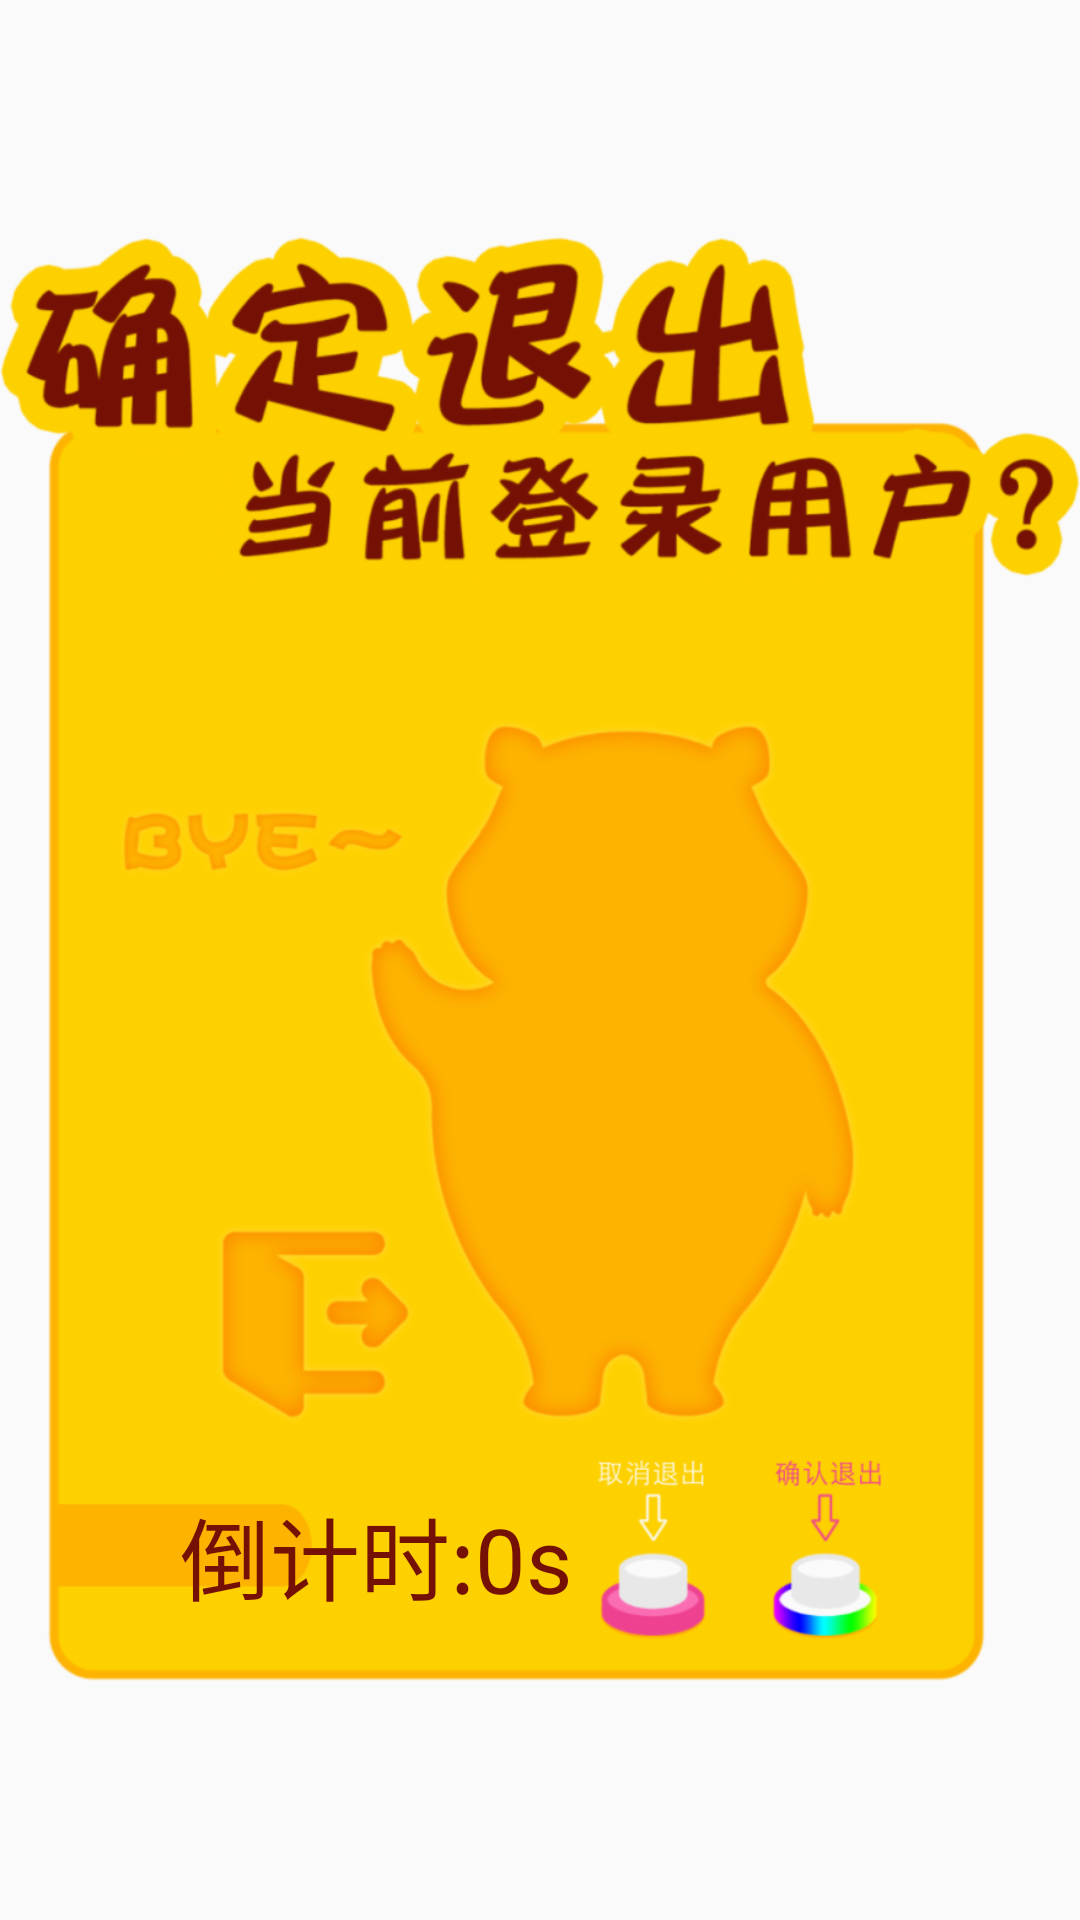

Reconstruct the res/layout file that produces this screen, plus the resources it refers to.
<!-- AndroidManifest.xml: application theme AppTheme -->
<!-- res/layout/logout_dialog_layout.xml -->
<?xml version="1.0" encoding="utf-8"?>
<RelativeLayout xmlns:android="http://schemas.android.com/apk/res/android"
              android:layout_width="match_parent"
              android:layout_height="match_parent"
              android:gravity="center"
              android:orientation="vertical">

    <ImageView
        android:id="@+id/tv_title"
        android:layout_width="wrap_content"
        android:layout_height="wrap_content"
        android:src="@mipmap/logout_dialog_icon"/>

    
        
        
        
        

        
            
            
            
            
            
            

        <TextView
            android:id="@+id/btn_continue"
            android:layout_width="wrap_content"
            android:layout_height="wrap_content"
            android:layout_marginLeft="60dp"
            android:layout_alignParentBottom="true"
            android:layout_marginBottom="100dp"
            android:text="倒计时:0s"
            android:textSize="30sp"
            android:textColor="#751104"
            />
    

</RelativeLayout>
<!-- resources referenced by this layout -->
<resources>
  <!-- mipmap logout_dialog_icon: png bitmap (mipmap-ldpi, 228469 bytes) -->
  <style name="AppTheme" parent="Theme.AppCompat.Light.NoActionBar">
          
          <item name="colorPrimary">@color/colorPrimary</item>
          <item name="colorPrimaryDark">@color/colorPrimaryDark</item>
          <item name="colorAccent">@color/colorAccent</item>
          <item name="android:windowIsTranslucent">true</item>
          <item name="android:windowTranslucentStatus">true</item>
      </style>
  <color name="colorPrimary">#3F51B5</color>
  <color name="colorPrimaryDark">#303F9F</color>
  <color name="colorAccent">#FF4081</color>
</resources>
